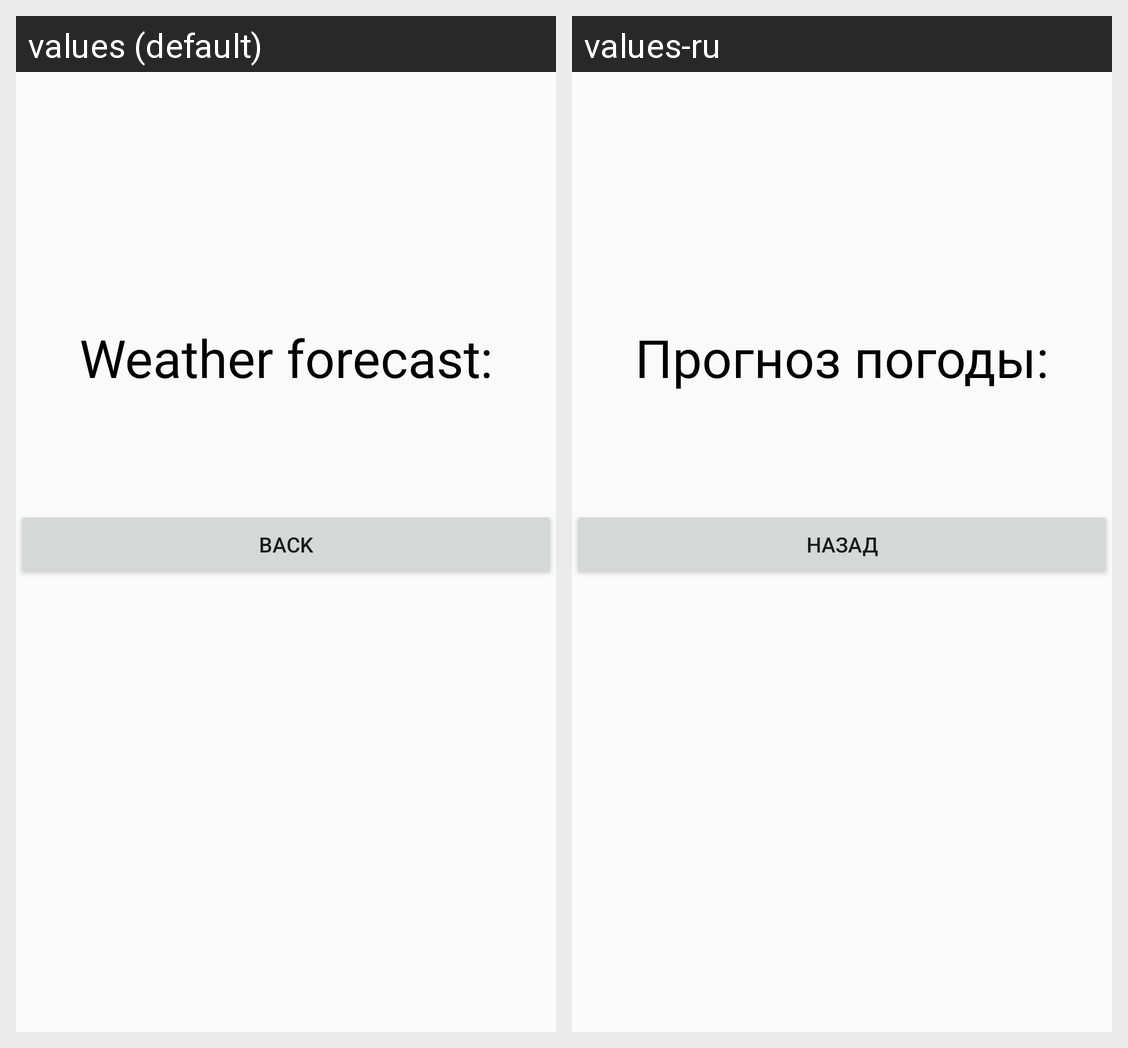

This grid shows one Android layout under two languages. Give, for every string resource on the screen, its name, the default text and each shown locale's text.
Android screen res/layout/activity_second.xml rendered under 2 locales, left to right: values (default), values-ru. Device: Nexus 5 (rendered at 1080×1920; each locale shown at half size, 540×960, under a caption strip naming it); theme AppTheme.NoActionBar.
Strings drawn on this screen, with the default value and each locale's value (text and hints the layout hard-codes, and strings that could not be matched under every locale, appear in the picture but are not listed):

forecast_text
  values: Weather forecast:
  values-ru: Прогноз погоды:

buttonBackText
  values: Back
  values-ru: Назад
